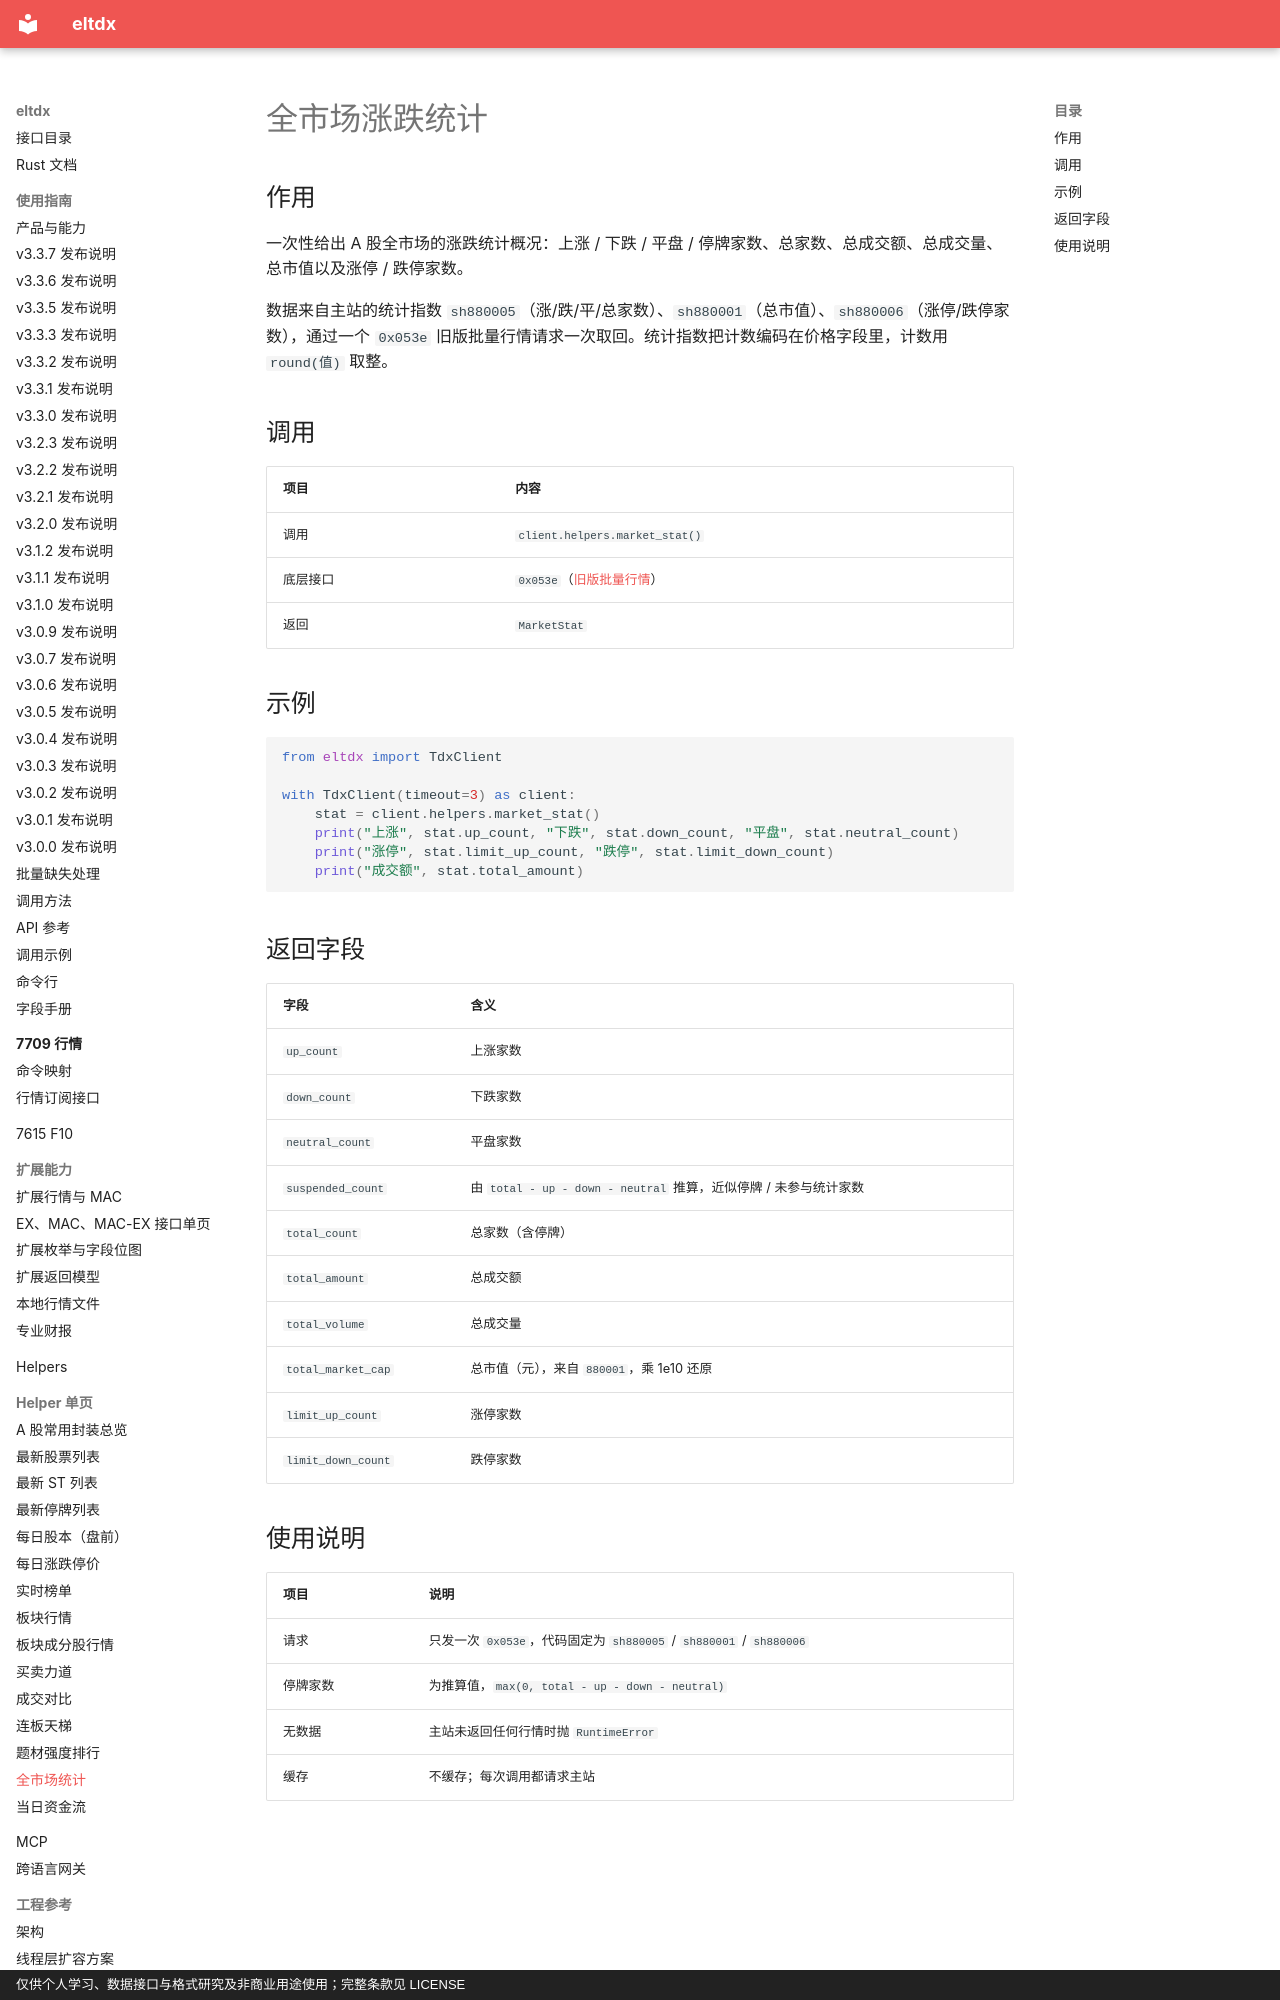

repository: electkismet/eltdx · page: helpers/全市场统计/index.html · generator: mkdocs · copyright: 仅供个人学习、数据接口与格式研究及非商业用途使用；完整条款见 LICENSE

# 全市场涨跌统计

## 作用

一次性给出 A 股全市场的涨跌统计概况：上涨 / 下跌 / 平盘 / 停牌家数、总家数、总成交额、总成交量、总市值以及涨停 / 跌停家数。

数据来自主站的统计指数 `sh880005`（涨/跌/平/总家数）、`sh880001`（总市值）、`sh880006`（涨停/跌停家数），通过一个 `0x053e` 旧版批量行情请求一次取回。统计指数把计数编码在价格字段里，计数用 `round(值)` 取整。

## 调用

| 项目 | 内容 |
| --- | --- |
| 调用 | `client.helpers.market_stat()` |
| 底层接口 | `0x053e`（[旧版批量行情](../methods/7709-旧版批量行情.md)） |
| 返回 | `MarketStat` |

## 示例

```python
from eltdx import TdxClient

with TdxClient(timeout=3) as client:
    stat = client.helpers.market_stat()
    print("上涨", stat.up_count, "下跌", stat.down_count, "平盘", stat.neutral_count)
    print("涨停", stat.limit_up_count, "跌停", stat.limit_down_count)
    print("成交额", stat.total_amount)
```

## 返回字段

| 字段 | 含义 |
| --- | --- |
| `up_count` | 上涨家数 |
| `down_count` | 下跌家数 |
| `neutral_count` | 平盘家数 |
| `suspended_count` | 由 `total - up - down - neutral` 推算，近似停牌 / 未参与统计家数 |
| `total_count` | 总家数（含停牌） |
| `total_amount` | 总成交额 |
| `total_volume` | 总成交量 |
| `total_market_cap` | 总市值（元），来自 `880001`，乘 1e10 还原 |
| `limit_up_count` | 涨停家数 |
| `limit_down_count` | 跌停家数 |
